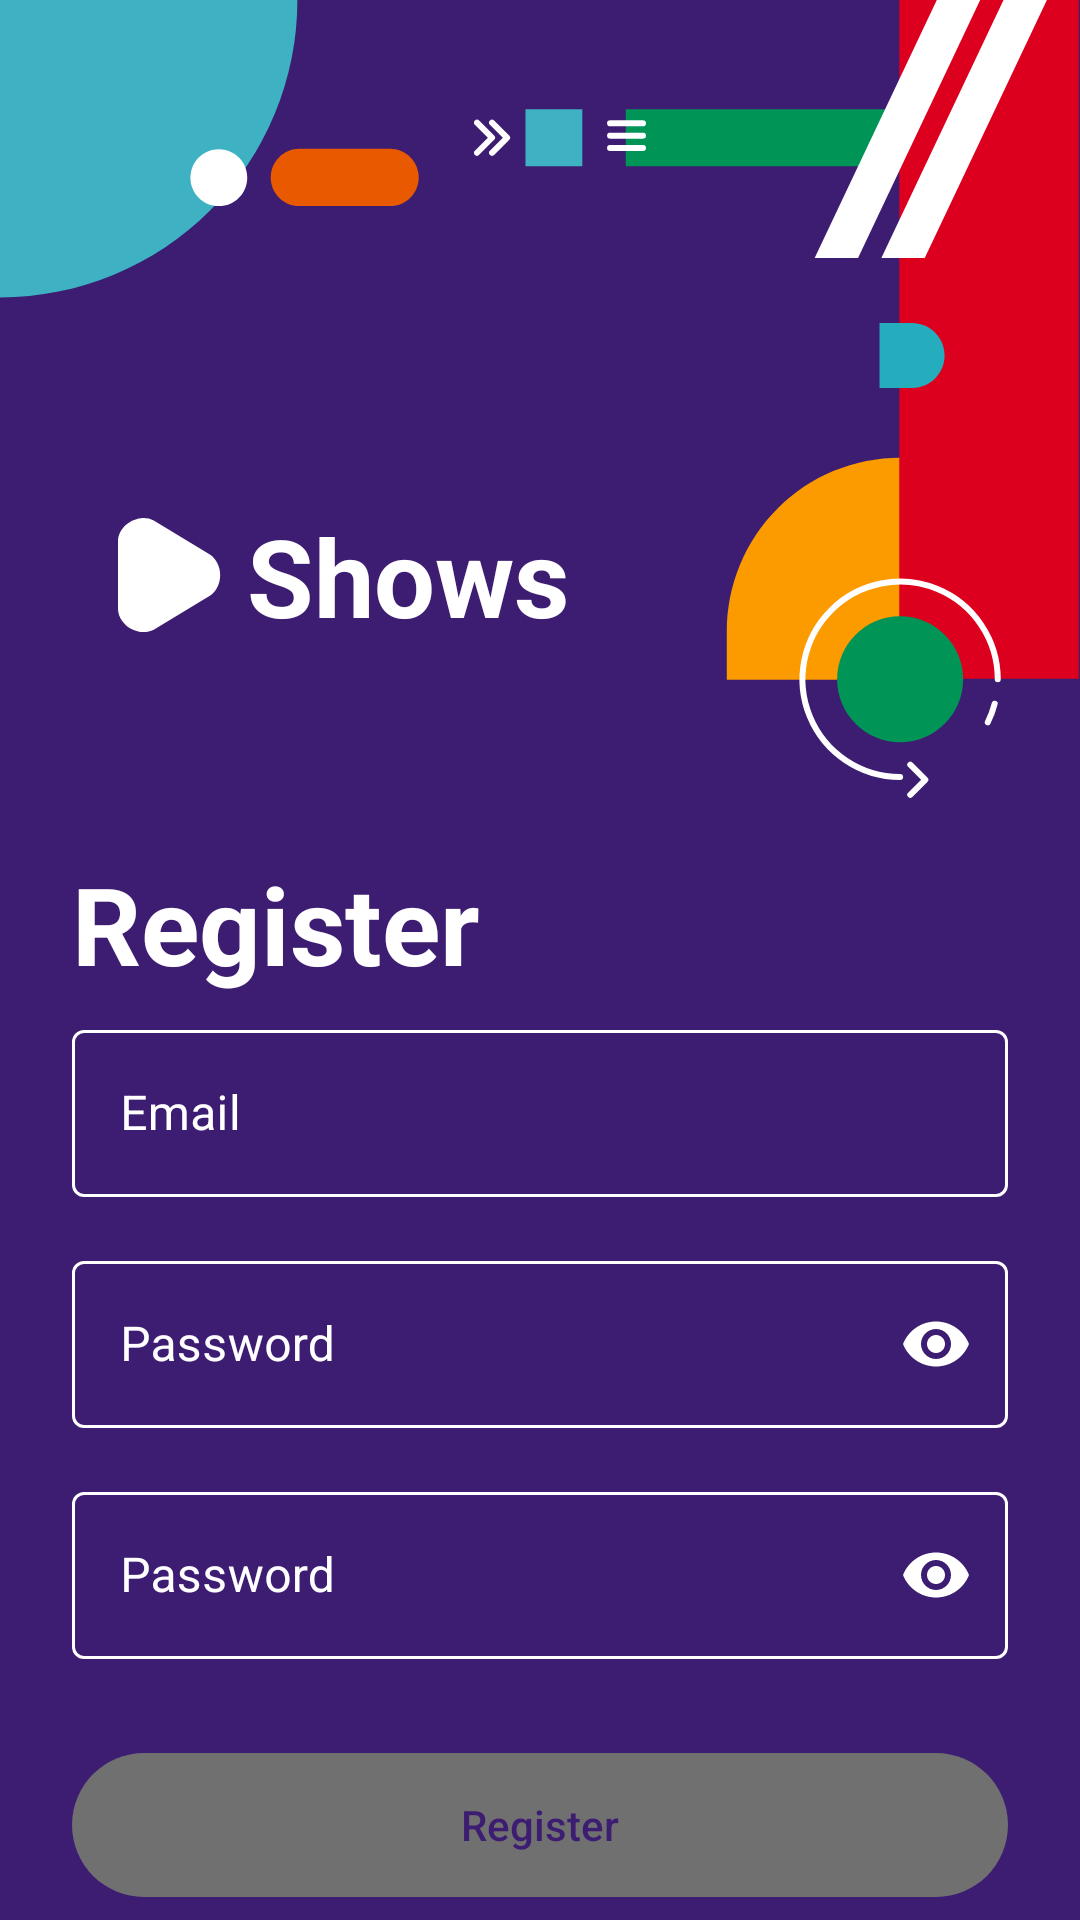

This screen was rendered from an Android layout file. Write that file and the resources it references.
<!-- AndroidManifest.xml: application theme Theme.MaterialComponents.DayNight.NoActionBar -->
<!-- res/layout/registration_fragment.xml -->
<?xml version="1.0" encoding="utf-8"?>
<androidx.constraintlayout.widget.ConstraintLayout xmlns:android="http://schemas.android.com/apk/res/android"
    xmlns:app="http://schemas.android.com/apk/res-auto"
    xmlns:tools="http://schemas.android.com/tools"
    android:layout_width="match_parent"
    android:layout_height="match_parent"
    android:background="@color/my_purple"
    tools:context=".LoginFragment">

    <ImageView
        android:id="@+id/imageViewTopLeft"
        android:layout_width="wrap_content"
        android:layout_height="wrap_content"
        app:layout_constraintStart_toStartOf="parent"
        app:layout_constraintTop_toTopOf="parent"
        app:srcCompat="@drawable/ic_top_left_illustration" />

    <ImageView
        android:id="@+id/imageViewTopRight"
        android:layout_width="wrap_content"
        android:layout_height="wrap_content"
        app:layout_constraintEnd_toEndOf="parent"
        app:layout_constraintTop_toTopOf="parent"
        app:srcCompat="@drawable/ic_top_right_illustration" />

    <androidx.appcompat.widget.AppCompatButton
        android:id="@+id/registerButton"
        android:layout_width="0dp"
        android:layout_height="wrap_content"
        android:layout_marginStart="@dimen/margin_start"
        android:layout_marginEnd="@dimen/margin_end"
        android:background="@drawable/button"
        android:enabled="false"
        android:text="@string/register"
        android:textAllCaps="false"
        android:textColor="@color/my_purple"
        app:layout_constraintBottom_toBottomOf="parent"
        app:layout_constraintEnd_toEndOf="parent"
        app:layout_constraintTop_toBottomOf="@id/textInputLayoutPasswordRepeat"
        app:layout_constraintHorizontal_bias="0.5"
        app:layout_constraintStart_toStartOf="parent"
        app:layout_constraintVertical_bias="0.80"
        app:layout_constraintVertical_chainStyle="packed" />


    <TextView
        android:id="@+id/textViewLoginBig"
        android:layout_width="wrap_content"
        android:layout_height="wrap_content"
        android:layout_marginStart="@dimen/margin_start"
        android:text="@string/register"
        android:textColor="@color/white"
        android:textSize="@dimen/textsize_big"
        android:textStyle="bold"
        app:layout_constraintBottom_toTopOf="@+id/textInputLayoutEmailAddress"
        app:layout_constraintStart_toStartOf="parent"
        app:layout_constraintTop_toBottomOf="@+id/imageViewTopRight"
        app:layout_constraintVertical_bias="0.75"
        app:layout_constraintVertical_chainStyle="packed" />

    <ImageView
        android:id="@+id/arrowLogoShows"
        android:layout_width="wrap_content"
        android:layout_height="wrap_content"
        app:layout_constraintBottom_toTopOf="@+id/textViewLoginBig"
        app:layout_constraintEnd_toEndOf="parent"
        app:layout_constraintEnd_toStartOf="@+id/imageViewTopRight"
        app:layout_constraintHorizontal_bias="0.32"
        app:layout_constraintHorizontal_chainStyle="packed"
        app:layout_constraintStart_toStartOf="parent"
        app:layout_constraintTop_toBottomOf="@+id/imageViewTopLeft"
        app:srcCompat="@drawable/ic_arrow" />

    <TextView
        android:id="@+id/textViewShowsLogo"
        android:layout_width="wrap_content"
        android:layout_height="wrap_content"
        android:layout_marginStart="8dp"
        android:text="@string/shows"
        android:textColor="@color/white"
        android:textSize="@dimen/textsize_big"
        android:textStyle="bold"
        app:layout_constraintBottom_toTopOf="@+id/textViewLoginBig"
        app:layout_constraintStart_toEndOf="@+id/arrowLogoShows"
        app:layout_constraintTop_toBottomOf="@+id/imageViewTopLeft" />

    <com.google.android.material.textfield.TextInputLayout
        android:id="@+id/textInputLayoutEmailAddress"
        style="@style/Widget.MaterialComponents.TextInputLayout.OutlinedBox"
        android:layout_width="match_parent"
        android:layout_height="wrap_content"
        android:layout_marginStart="@dimen/margin_start"
        android:layout_marginEnd="@dimen/margin_end"
        android:hint="@string/emailHint"
        android:textColorHint="@color/white"
        app:boxStrokeColor="@color/textinput"
        app:hintTextColor="@color/white"
        app:layout_constraintBottom_toTopOf="@id/textInputLayoutPassword"
        app:layout_constraintTop_toBottomOf="@id/imageViewTopRight"
        app:layout_constraintVertical_bias="0.40"
        app:layout_constraintVertical_chainStyle="packed"
        tools:layout_editor_absoluteX="24dp">

        <com.google.android.material.textfield.TextInputEditText
            android:id="@+id/editTextEmailAddress"
            android:layout_width="match_parent"
            android:layout_height="wrap_content"
            android:inputType="textEmailAddress"
            android:textColor="@color/white"
            android:textColorHighlight="@color/white"
            android:textColorHint="@color/white" />

    </com.google.android.material.textfield.TextInputLayout>


    <com.google.android.material.textfield.TextInputLayout
        android:id="@+id/textInputLayoutPassword"
        style="@style/Widget.MaterialComponents.TextInputLayout.OutlinedBox"
        android:layout_width="match_parent"
        android:layout_height="wrap_content"
        android:layout_marginStart="@dimen/margin_start"
        android:layout_marginTop="16dp"
        android:layout_marginEnd="@dimen/margin_end"
        android:backgroundTint="@color/white"
        android:hint="@string/passwordHint"
        android:textColorHint="@color/white"
        app:boxStrokeColor="@color/textinput"
        app:hintTextColor="@color/white"
        app:layout_constraintBottom_toTopOf="@id/registerButton"
        app:layout_constraintTop_toBottomOf="@id/textInputLayoutEmailAddress"
        app:passwordToggleEnabled="true"
        app:passwordToggleTint="@color/white">

        <com.google.android.material.textfield.TextInputEditText
            android:id="@+id/editTextPassword"
            android:layout_width="match_parent"
            android:layout_height="wrap_content"
            android:inputType="textPassword"
            android:textColor="@color/white"
            android:textColorHint="@color/white" />

    </com.google.android.material.textfield.TextInputLayout>

    <com.google.android.material.textfield.TextInputLayout
        android:id="@+id/textInputLayoutPasswordRepeat"
        style="@style/Widget.MaterialComponents.TextInputLayout.OutlinedBox"
        android:layout_width="match_parent"
        android:layout_height="wrap_content"
        android:layout_marginStart="@dimen/margin_start"
        android:layout_marginTop="16dp"
        android:layout_marginEnd="@dimen/margin_end"
        android:backgroundTint="@color/white"
        android:hint="@string/passwordHint"
        android:textColorHint="@color/white"
        app:boxStrokeColor="@color/textinput"
        app:hintTextColor="@color/white"
        app:layout_constraintTop_toBottomOf="@id/textInputLayoutPassword"
        app:passwordToggleEnabled="true"
        app:passwordToggleTint="@color/white">

        <com.google.android.material.textfield.TextInputEditText
            android:id="@+id/editTextPasswordRepeat"
            android:layout_width="match_parent"
            android:layout_height="wrap_content"
            android:inputType="textPassword"
            android:textColor="@color/white"
            android:textColorHint="@color/white" />

    </com.google.android.material.textfield.TextInputLayout>

</androidx.constraintlayout.widget.ConstraintLayout>
<!-- resources referenced by this layout -->
<resources>
  <color name="my_purple">#FF3D1D72</color>
  <color name="white">#FFFFFFFF</color>
  <dimen name="margin_end">24dp</dimen>
  <dimen name="margin_start">24dp</dimen>
  <dimen name="textsize_big">36sp</dimen>
  <!-- drawable button (drawable) -->
  <?xml version="1.0" encoding="utf-8"?>
  <selector xmlns:android="http://schemas.android.com/apk/res/android">
      <item android:state_enabled="true"
          android:drawable="@drawable/button_enabled" /> 
      <item android:state_enabled="false"
          android:drawable="@drawable/button_disabled" /> 
  </selector>
  <!-- drawable ic_arrow (drawable) -->
  <vector xmlns:android="http://schemas.android.com/apk/res/android"
      android:width="35dp"
      android:height="39dp"
      android:viewportWidth="35"
      android:viewportHeight="39">
    <path
        android:pathData="M30.6222,26.2254L11.9102,37.5605C8.3759,39.4172 3.6143,37.974 1.2749,34.5005C0.4434,33.2876 0,31.9202 0,30.56L0,8.1931C0,4.366 3.4359,0.887 7.6744,0.4226C9.1809,0.2575 10.654,0.5222 11.9102,1.1925L30.6222,12.5276C34.1565,14.9529 35.1252,20.1445 32.7858,23.9599C32.2172,24.8736 31.4813,25.6441 30.6222,26.2254Z"
        android:fillColor="#ffffff"
        android:fillType="evenOdd"/>
  </vector>
  <!-- drawable ic_top_left_illustration (drawable) -->
  <vector xmlns:android="http://schemas.android.com/apk/res/android"
      android:width="140dp"
      android:height="100dp"
      android:viewportWidth="140"
      android:viewportHeight="100">
    <path
        android:pathData="M99.126,0C99.126,26.29 88.682,51.503 70.093,70.093C51.503,88.682 26.29,99.126 0,99.126V0L99.126,0Z"
        android:fillColor="#3EB2C3"/>
    <path
        android:pathData="M129.993,49.563H99.812C94.527,49.563 90.242,53.848 90.242,59.133C90.242,64.418 94.527,68.702 99.812,68.702H129.993C135.278,68.702 139.563,64.418 139.563,59.133C139.563,53.848 135.278,49.563 129.993,49.563Z"
        android:fillColor="#E95900"/>
    <path
        android:pathData="M72.938,68.69C78.168,68.69 82.408,64.45 82.408,59.22C82.408,53.99 78.168,49.751 72.938,49.751C67.708,49.751 63.468,53.99 63.468,59.22C63.468,64.45 67.708,68.69 72.938,68.69Z"
        android:fillColor="#ffffff"/>
  </vector>
  <!-- drawable ic_top_right_illustration: vector/xml drawable (drawable, 3972 chars, omitted) -->
  <string name="emailHint">Email</string>
  <string name="passwordHint">Password</string>
  <string name="register">Register</string>
  <string name="shows">Shows</string>
  <!-- drawable button_enabled (drawable) -->
  <?xml version="1.0" encoding="utf-8"?>
  <shape xmlns:android="http://schemas.android.com/apk/res/android"
      android:shape="rectangle">
      <solid android:color="@color/white" />
      <corners android:radius="@dimen/loginButtonRadius" />
  </shape>
  <!-- drawable button_disabled (drawable) -->
  <?xml version="1.0" encoding="utf-8"?>
  <shape xmlns:android="http://schemas.android.com/apk/res/android"
      android:shape="rectangle">
      <solid android:color="@color/grey" />
      <corners android:radius="@dimen/loginButtonRadius" />
  </shape>
  <dimen name="loginButtonRadius">32dp</dimen>
  <color name="grey">#FF707070</color>
</resources>
